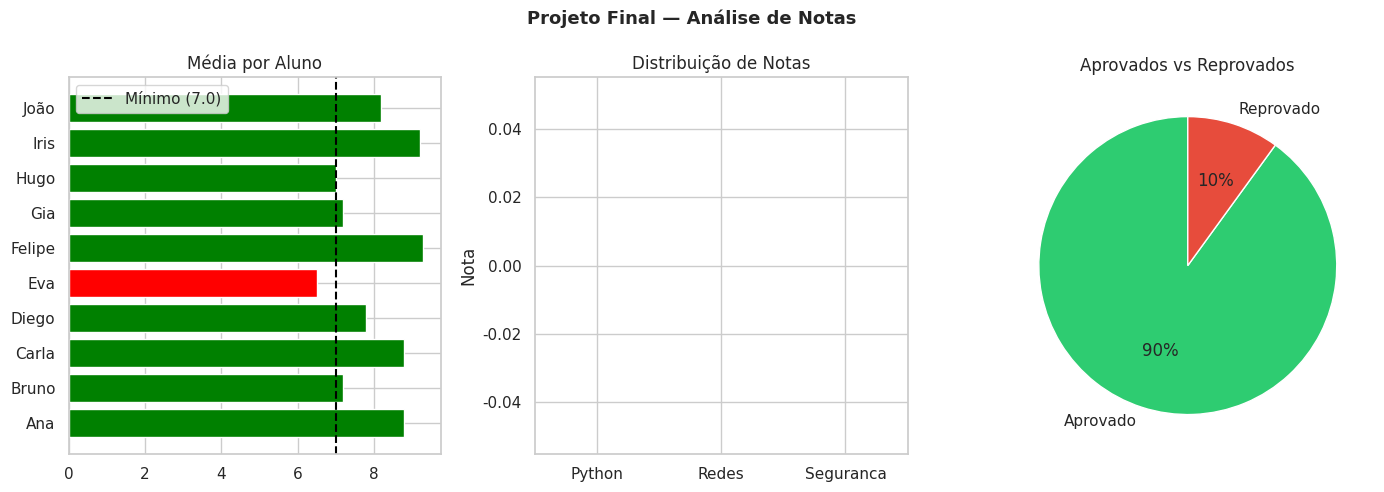

This chart was generated by the following Python code:
# Semana 03 — Projeto 5: Projeto Final
# Análise completa: limpeza, análise exploratória e visualização

import pandas as pd
import matplotlib.pyplot as plt
import seaborn as sns

print("=== PROJETO FINAL — ANÁLISE COMPLETA ===")
print()

# Dataset: notas de alunos por disciplina
dados = {
    "Aluno":      ["Ana", "Bruno", "Carla", "Diego", "Eva", "Felipe", "Gia", "Hugo", "Iris", "João"],
    "Python":     [9.5, 7.0, None, 8.5, 6.0, 10.0, 7.5, None, 8.0, 9.0],
    "Redes":      [8.0, 6.5, 9.0, 7.0, None, 8.5, 6.0, 7.5, 9.5, 7.0],
    "Seguranca":  [9.0, 8.0, 8.5, None, 7.0, 9.5, 8.0, 6.5, 10.0, 8.5],
    "Turma":      ["A", "B", "A", "B", "A", "A", "B", "B", "A", "B"]
}

df = pd.DataFrame(dados)

# --- 1. Limpeza ---
print("--- 1. Limpeza ---")
print(f"Nulos antes: {df.isnull().sum().sum()}")
for col in ["Python", "Redes", "Seguranca"]:
    df[col].fillna(df[col].mean(), inplace=True)
print(f"Nulos depois: {df.isnull().sum().sum()}")
df = df.round(1)

# --- 2. Análise ---
print("\n--- 2. Análise ---")
df["Media"] = df[["Python", "Redes", "Seguranca"]].mean(axis=1).round(1)
df["Situacao"] = df["Media"].apply(lambda m: "Aprovado" if m >= 7.0 else "Reprovado")

print(df[["Aluno", "Media", "Situacao"]])

print(f"\nAprovados: {(df['Situacao'] == 'Aprovado').sum()}")
print(f"Reprovados: {(df['Situacao'] == 'Reprovado').sum()}")

print("\n--- Média por turma ---")
print(df.groupby("Turma")["Media"].mean().round(2))

print("\n--- Melhor aluno por disciplina ---")
for col in ["Python", "Redes", "Seguranca"]:
    melhor = df.loc[df[col].idxmax(), "Aluno"]
    print(f"  {col}: {melhor} ({df[col].max()})")

# --- 3. Visualização ---
print("\n--- 3. Gerando gráficos ---")
sns.set_theme(style="whitegrid")
fig, axes = plt.subplots(1, 3, figsize=(14, 5))
fig.suptitle("Projeto Final — Análise de Notas", fontsize=13, fontweight="bold")

# Médias por aluno
cores = ["green" if s == "Aprovado" else "red" for s in df["Situacao"]]
axes[0].barh(df["Aluno"], df["Media"], color=cores)
axes[0].axvline(7.0, color="black", linestyle="--", label="Mínimo (7.0)")
axes[0].set_title("Média por Aluno")
axes[0].legend()

# Boxplot por disciplina
df_notas = df[["Python", "Redes", "Seguranca"]]
axes[1].boxplot([df_notas[c] for c in df_notas.columns], labels=df_notas.columns)
axes[1].set_title("Distribuição de Notas")
axes[1].set_ylabel("Nota")

# Pizza situação
sit = df["Situacao"].value_counts()
axes[2].pie(sit, labels=sit.index, autopct="%1.0f%%",
            colors=["#2ecc71", "#e74c3c"], startangle=90)
axes[2].set_title("Aprovados vs Reprovados")

plt.tight_layout()
plt.savefig("projeto_final_semana03.png", dpi=150)
print("Gráfico salvo em 'projeto_final_semana03.png'!")
plt.show()
